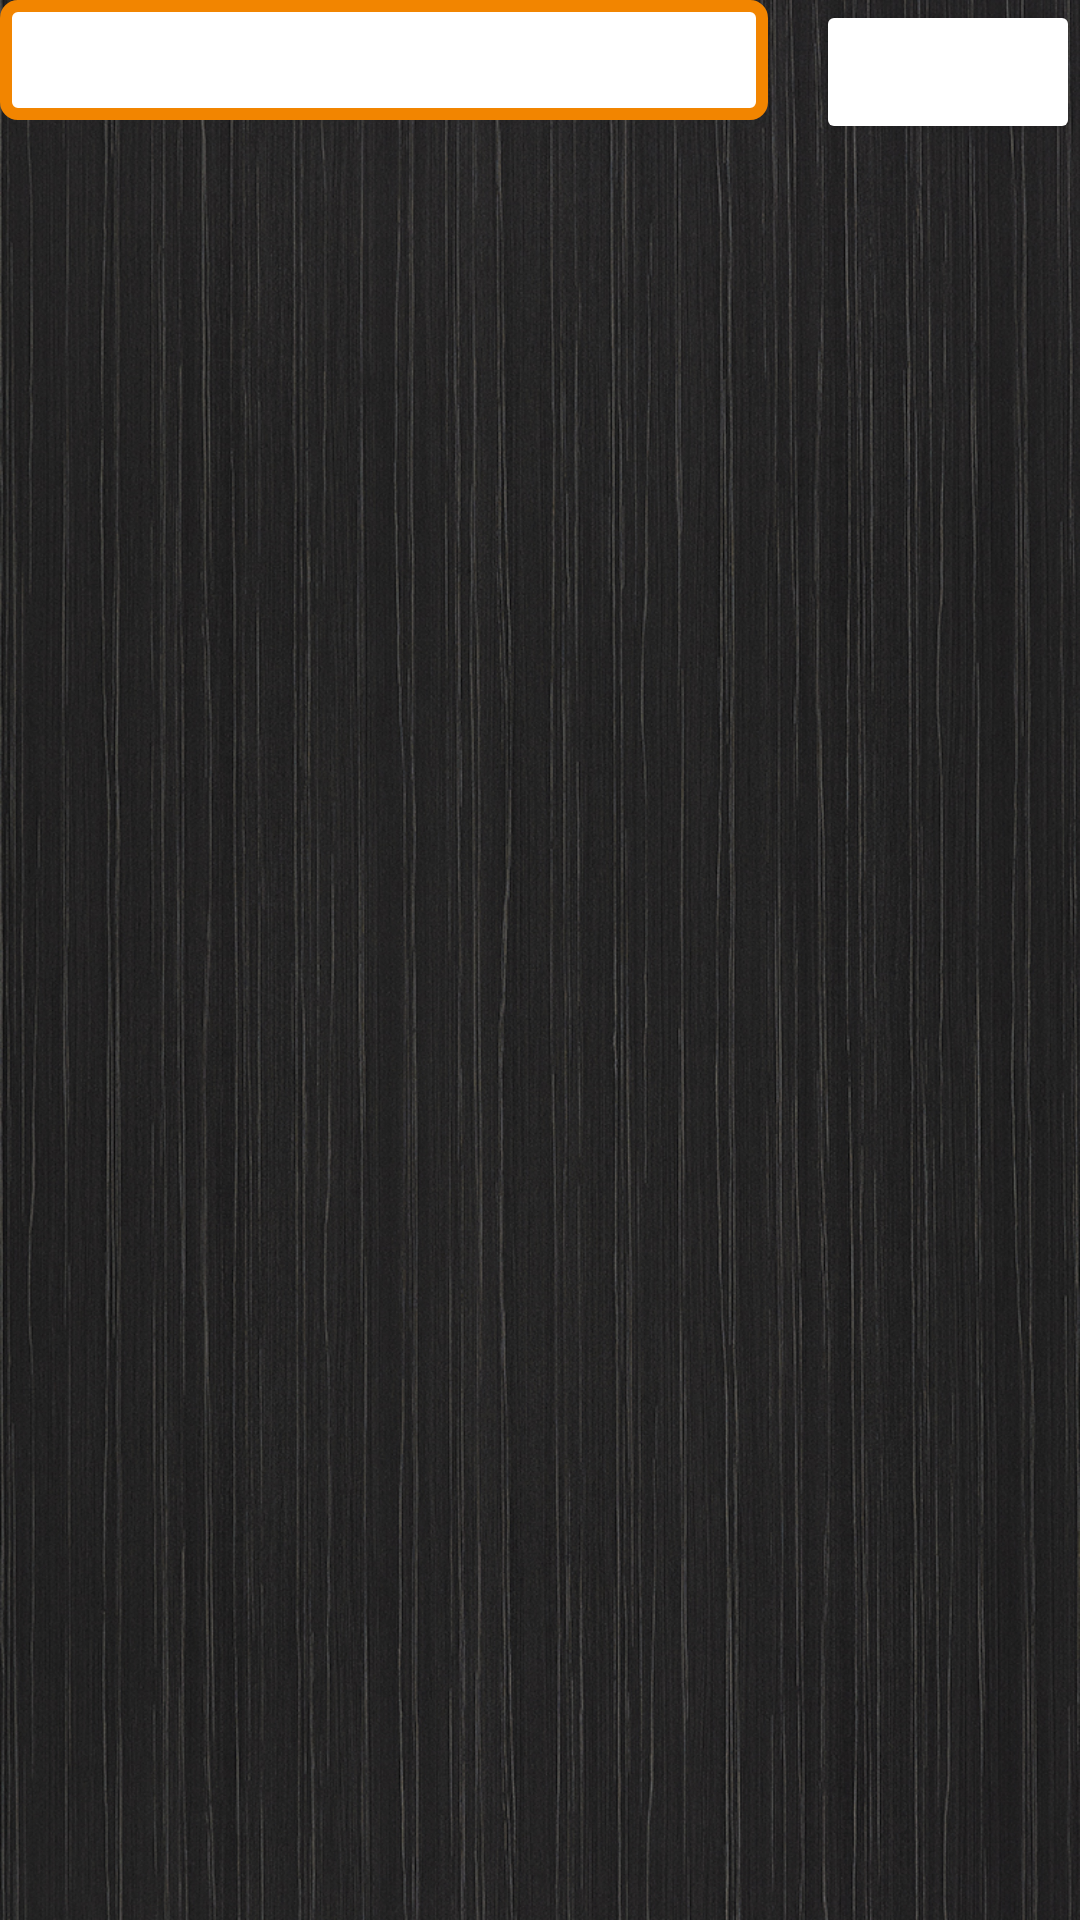

Write the Android layout XML for this screen, with the resource values it uses.
<!-- AndroidManifest.xml: application theme Theme.NovelReader -->
<!-- res/layout/fragment_piaotian_search.xml -->
<?xml version="1.0" encoding="utf-8"?>
<FrameLayout
    xmlns:android="http://schemas.android.com/apk/res/android"
    xmlns:tools="http://schemas.android.com/tools"
    android:layout_width="match_parent"
    android:layout_height="match_parent"
    xmlns:app="http://schemas.android.com/apk/res-auto"
    android:background="@drawable/background"
    >

    <RelativeLayout
        android:layout_width="match_parent"
        android:layout_height="wrap_content"
        android:layout_alignParentLeft="true"
        android:layout_alignParentTop="true"
        >

        <Spinner
            android:id="@+id/piaotianSpinner"
            android:layout_width="wrap_content"
            android:layout_height="40dp"
            android:layout_toLeftOf="@+id/searchSubmitButton"
            android:background="@android:color/darker_gray"
            android:layout_centerVertical="true"
            android:layout_marginStart="8dp"
            />

        <EditText
            android:id="@+id/searchText"
            android:layout_width="wrap_content"
            android:layout_height="40dp"
            android:layout_toLeftOf="@+id/piaotianSpinner"
            android:background="@drawable/edittext_border"
            android:layout_alignParentLeft="true"
            android:layout_alignParentTop="true"
            android:inputType="text"
            android:paddingLeft="8dp"
            android:textColor="@color/black"
            android:imeOptions="actionSearch"/>

        <Button
            android:id="@+id/searchSubmitButton"
            android:layout_width="wrap_content"
            android:layout_height="wrap_content"
            android:backgroundTint="@color/light_blue_600"
            android:text="搜尋"
            android:textColor="@color/white"
            android:textSize="15dp"
            app:cornerRadius="0dp"
            android:layout_alignParentTop="true"
            android:layout_alignParentRight="true"
            android:layout_marginStart="8dp"/>
        
    </RelativeLayout>

    <TextView
        android:id="@+id/NoFound"
        android:layout_width="match_parent"
        android:layout_height="match_parent"
        android:background="@android:color/transparent"
        android:text="此次搜尋無結果"
        android:textColor="@color/white"
        android:textSize="40dp"
        android:gravity="center"
        android:paddingBottom="90dp"
        xmlns:android="http://schemas.android.com/apk/res/android"
        android:visibility="invisible"
        />

    <ScrollView
        android:id="@+id/searchScroll"
        android:layout_width="match_parent"
        android:layout_height="match_parent"
        android:layout_marginTop="45dp"
        android:layout_marginBottom="150dp">

        <LinearLayout
            android:id="@+id/searchList"
            android:layout_width="match_parent"
            android:layout_height="wrap_content"
            android:orientation="vertical" />
    </ScrollView>
</FrameLayout>
<!-- resources referenced by this layout -->
<resources>
  <!-- drawable background: jpg bitmap (drawable, 755403 bytes) -->
  <!-- drawable edittext_border (drawable) -->
  <shape xmlns:android="http://schemas.android.com/apk/res/android"
      android:shape="rectangle">
      <solid android:color="#FFFFFF" /> 
      <stroke
          android:width="4dp"
          android:color="#F28500" /> 
      <corners android:radius="4dp" /> 
  </shape>
  <style name="Theme.NovelReader" parent="Base.Theme.NovelReader" />
  <style name="Base.Theme.NovelReader" parent="Theme.Material3.DayNight.NoActionBar">
          
          
      </style>
  <!-- not gathered from this repository: default colours our renderer supplied (Android Studio template values) -->
  <color name="black">#FF000000</color>
  <color name="white">#FFFFFFFF</color>
</resources>
